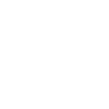
t = 0.00 s
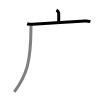
t = 2.50 s
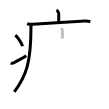
t = 5.25 s
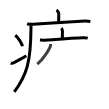
t = 7.75 s
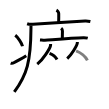
t = 10.50 s
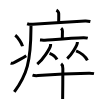
t = 13.00 s

The animated SVG that drew these frames (rendered in a browser with its animation timeline set to each time). Animation: 13 SMIL elements (animate=13); one cycle of 13.00 s.

<svg width="109px" height="109px" viewBox="0 0 px 109px" xmlns="http://www.w3.org/2000/svg" xmlns:xlink="http://www.w3.org/1999/xlink" xml:space="preserve" version="1.1"  baseProfile="full">
<path d="M56.41,10.13c0.7,0.36,2.32,2.12,2.32,3.37c0,0.72,0.07,4.3-0.07,8.74" style="fill:none;stroke:black;stroke-width:3;opacity:0">
  <animate attributeType="CSS" attributeName="opacity" from="0" to="1" begin="0s" dur="1s" repeatCount="Indefinite" fill="freeze" />
</path>
<path d="M27.13,23.73c1.52,0.54,4.3,0.63,5.82,0.54c15.8-0.91,38.05-2.52,52.11-3.23c2.53-0.13,4.05,0.26,5.31,0.53" style="fill:none;stroke:black;stroke-width:3;opacity:0">
  <animate attributeType="CSS" attributeName="opacity" from="0" to="1" begin="1s" dur="1s" repeatCount="Indefinite" fill="freeze" />
</path>
<path d="M30.99,25.5c0,0.85,0,1.68-0.01,2.5c-0.18,33.62-4.02,46.72-16.68,63.97" style="fill:none;stroke:black;stroke-width:3;opacity:0">
  <animate attributeType="CSS" attributeName="opacity" from="0" to="1" begin="2s" dur="1s" repeatCount="Indefinite" fill="freeze" />
</path>
<path d="M15.25,35.25c2.56,1.94,6.61,7.98,7.25,11" style="fill:none;stroke:black;stroke-width:3;opacity:0">
  <animate attributeType="CSS" attributeName="opacity" from="0" to="1" begin="3s" dur="1s" repeatCount="Indefinite" fill="freeze" />
</path>
<path d="M10.67,63.07c1.44,0.61,1.88,0.43,3.15-0.31c5.11-3,8.56-4.42,12.43-7.01" style="fill:none;stroke:black;stroke-width:3;opacity:0">
  <animate attributeType="CSS" attributeName="opacity" from="0" to="1" begin="4s" dur="1s" repeatCount="Indefinite" fill="freeze" />
</path>
<path d="M61.14,28.25c0.49,0.4,1.3,1.97,1.3,2.77c0,2.96-0.16,4.91-0.06,7.42" style="fill:none;stroke:black;stroke-width:3;opacity:0">
  <animate attributeType="CSS" attributeName="opacity" from="0" to="1" begin="5s" dur="1s" repeatCount="Indefinite" fill="freeze" />
</path>
<path d="M39.96,39.91c1.14,0.06,3.76,0.39,4.87,0.31c8.99-0.66,27.27-2.35,38.67-2.52c1.89-0.03,2.85,0.03,4.25,0.4" style="fill:none;stroke:black;stroke-width:3;opacity:0">
  <animate attributeType="CSS" attributeName="opacity" from="0" to="1" begin="6s" dur="1s" repeatCount="Indefinite" fill="freeze" />
</path>
<path d="M50.61,44.09c0,0.51,0.03,0.92-0.1,1.53c-0.71,3.2-7.46,13.86-13.25,18.58" style="fill:none;stroke:black;stroke-width:3;opacity:0">
  <animate attributeType="CSS" attributeName="opacity" from="0" to="1" begin="7s" dur="1s" repeatCount="Indefinite" fill="freeze" />
</path>
<path d="M49.55,53.36c2.7,0.99,6.16,3.63,7.48,6.13" style="fill:none;stroke:black;stroke-width:3;opacity:0">
  <animate attributeType="CSS" attributeName="opacity" from="0" to="1" begin="8s" dur="1s" repeatCount="Indefinite" fill="freeze" />
</path>
<path d="M77.35,41.98c0,0.42,0.03,0.76-0.08,1.27c-0.54,2.64-5.67,11.44-10.06,15.35" style="fill:none;stroke:black;stroke-width:3;opacity:0">
  <animate attributeType="CSS" attributeName="opacity" from="0" to="1" begin="9s" dur="1s" repeatCount="Indefinite" fill="freeze" />
</path>
<path d="M76.11,50.84c4.08,1.54,9.3,5.65,11.29,9.54" style="fill:none;stroke:black;stroke-width:3;opacity:0">
  <animate attributeType="CSS" attributeName="opacity" from="0" to="1" begin="10s" dur="1s" repeatCount="Indefinite" fill="freeze" />
</path>
<path d="M32.5,75.17c1.43,0.45,4.05,0.56,5.48,0.45C56.15,74.15,76.47,73.38,89,73.2c2.38-0.04,3.81,0.21,5,0.44" style="fill:none;stroke:black;stroke-width:3;opacity:0">
  <animate attributeType="CSS" attributeName="opacity" from="0" to="1" begin="11s" dur="1s" repeatCount="Indefinite" fill="freeze" />
</path>
<path d="M61.14,63.83c0.67,0.49,1.71,2.17,1.71,4.6c0,0.98-0.09,24.5-0.22,30.57" style="fill:none;stroke:black;stroke-width:3;opacity:0">
  <animate attributeType="CSS" attributeName="opacity" from="0" to="1" begin="12s" dur="1s" repeatCount="Indefinite" fill="freeze" />
</path>
</svg>
